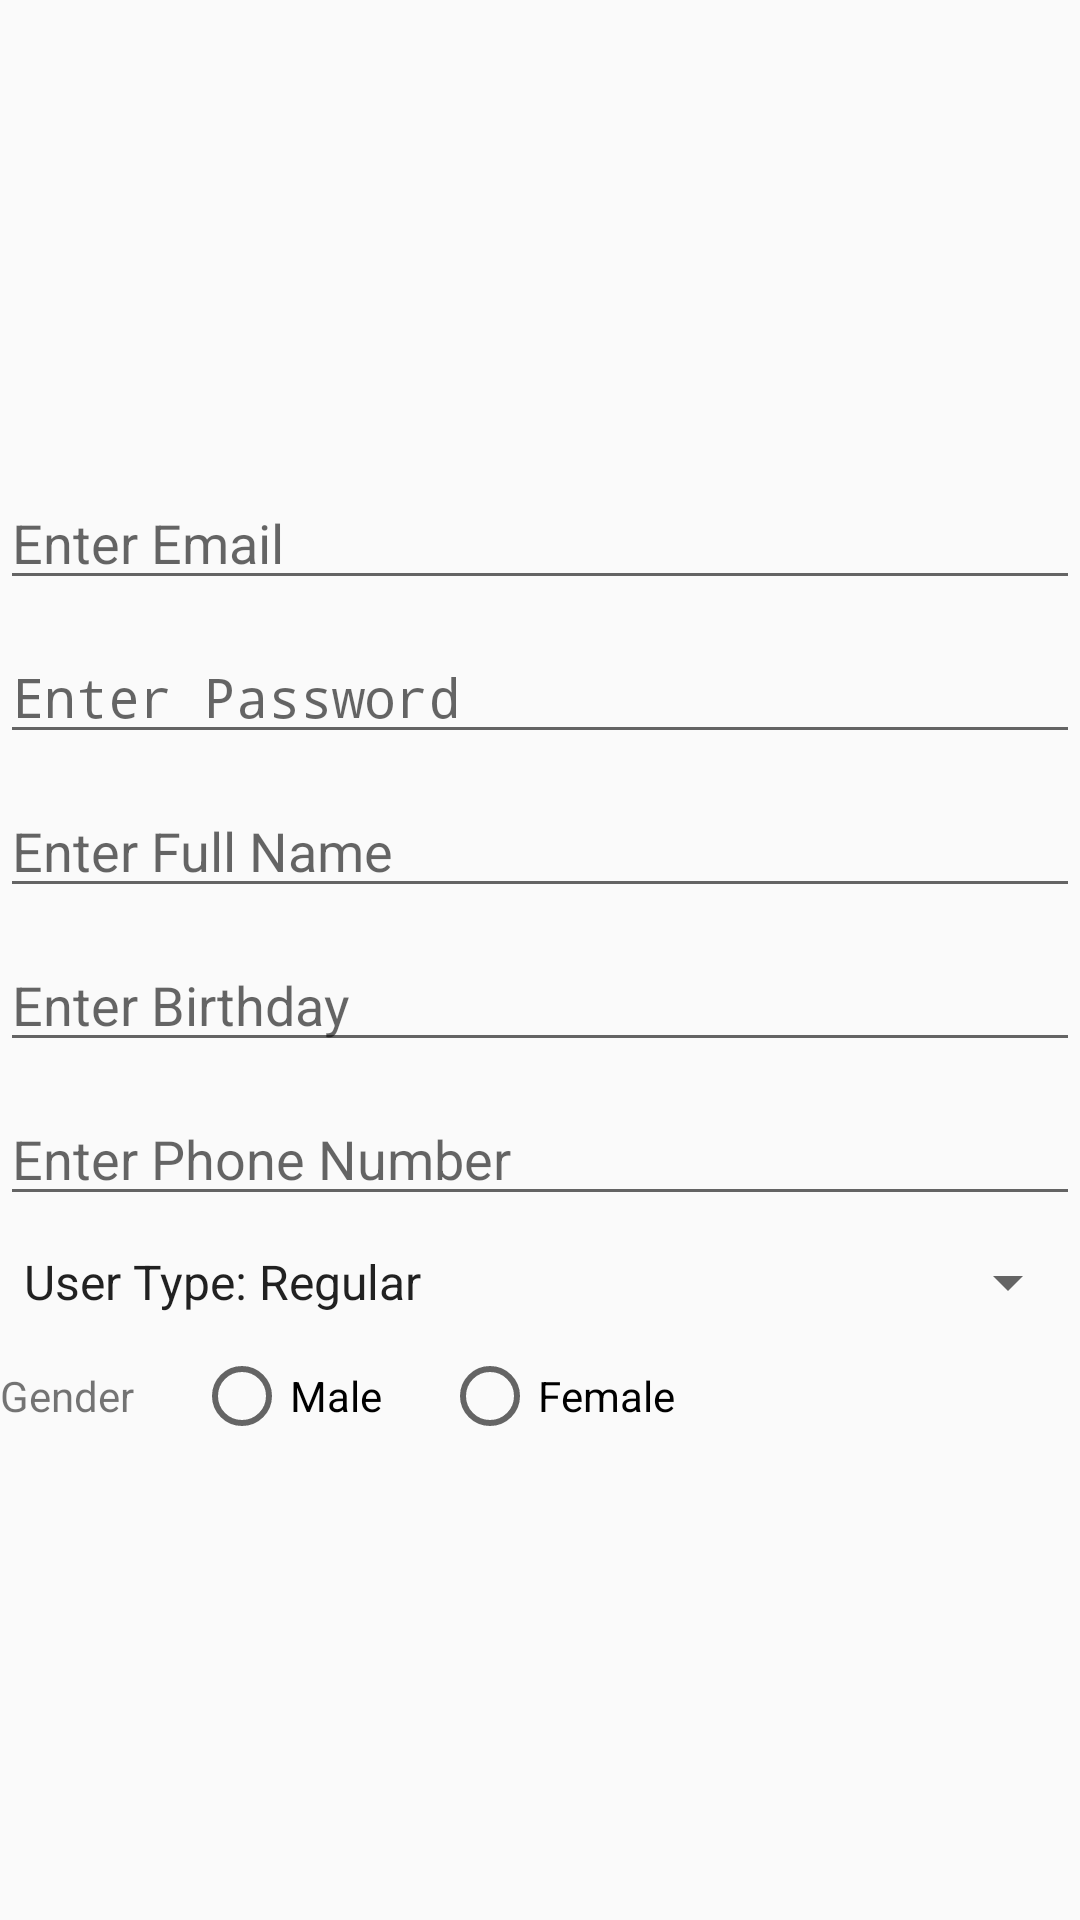

Here is an Android app screen rendered from its layout file. Give the layout XML and the strings, colors and styles it references.
<!-- AndroidManifest.xml: application theme AppTheme -->
<!-- res/layout/template_profile.xml -->
<?xml version="1.0" encoding="utf-8"?>
<RelativeLayout
    xmlns:android="http://schemas.android.com/apk/res/android"
    android:layout_width="match_parent"
    android:layout_height="wrap_content"
    android:gravity="center_vertical" >

    <EditText
        android:id="@+id/t_profile_et_email"
        android:layout_width="match_parent"
        android:layout_height="wrap_content"
        android:inputType="textEmailAddress"
        android:hint="@string/enter_email" />

    <EditText
        android:id="@+id/t_profile_et_password"
        android:layout_width="match_parent"
        android:layout_height="wrap_content"
        android:layout_below="@id/t_profile_et_email"
        android:layout_marginTop="10sp"
        android:inputType="textPassword"
        android:hint="@string/enter_password" />

    <EditText
        android:id="@+id/t_profile_et_fullname"
        android:layout_width="match_parent"
        android:layout_height="wrap_content"
        android:layout_below="@id/t_profile_et_password"
        android:layout_marginTop="10sp"
        android:inputType="textPersonName"
        android:hint="@string/enter_full_name" />

    <EditText
        android:id="@+id/t_profile_et_birthday"
        android:layout_width="match_parent"
        android:layout_height="wrap_content"
        android:layout_below="@id/t_profile_et_fullname"
        android:layout_marginTop="10sp"
        android:inputType="date"
        android:focusable="false"
        android:hint="@string/enter_birthday" />

    <EditText
        android:id="@+id/t_profile_et_phone"
        android:layout_width="match_parent"
        android:layout_height="wrap_content"
        android:layout_below="@id/t_profile_et_birthday"
        android:layout_marginTop="10sp"
        android:inputType="phone"
        android:hint="@string/enter_phone_number" />

    <Spinner
        android:id="@+id/t_profile_sp_usertype"
        android:layout_width="match_parent"
        android:layout_height="wrap_content"
        android:layout_below="@id/t_profile_et_phone"
        android:layout_marginTop="10sp"
        android:entries="@array/profile_user_type" />

    <RadioGroup
        android:id="@+id/t_profile_rd_sex"
        android:layout_width="match_parent"
        android:layout_height="wrap_content"
        android:layout_below="@id/t_profile_sp_usertype"
        android:orientation="horizontal"
        android:layout_marginTop="10sp" >

        <TextView
            android:id="@+id/t_profile_rd_sex_title"
            android:layout_width="wrap_content"
            android:layout_height="wrap_content"
            android:layout_marginEnd="10sp"
            android:text="@string/enter_gender" />

        <RadioButton
            android:id="@+id/t_profile_rd_sex_male"
            android:layout_width="wrap_content"
            android:layout_height="wrap_content"
            android:layout_marginLeft="10sp"
            android:layout_marginRight="10sp"
            android:text="@string/male" />

        <RadioButton
            android:id="@+id/t_profile_rd_sex_female"
            android:layout_width="wrap_content"
            android:layout_height="wrap_content"
            android:layout_marginStart="10sp"
            android:text="@string/female" />

    </RadioGroup>

</RelativeLayout>
<!-- resources referenced by this layout -->
<resources>
  <string-array name="profile_user_type">
          <item>User Type: Regular</item>
          <item>User Type: VIP</item>
      </string-array>
  <string name="enter_birthday">Enter Birthday</string>
  <string name="enter_email">Enter Email</string>
  <string name="enter_full_name">Enter Full Name</string>
  <string name="enter_gender">Gender</string>
  <string name="enter_password">Enter Password</string>
  <string name="enter_phone_number">Enter Phone Number</string>
  <string name="female">Female</string>
  <string name="male">Male</string>
  <style name="AppTheme" parent="Theme.AppCompat.Light.DarkActionBar">
          <item name="colorPrimary">@color/gold</item>
          <item name="colorPrimaryDark">@color/black</item>
          <item name="colorAccent">@color/colorAccent</item>
      </style>
  <color name="gold">#F9A602</color>
  <color name="black">#000000</color>
  <color name="colorAccent">#D81B60</color>
</resources>
